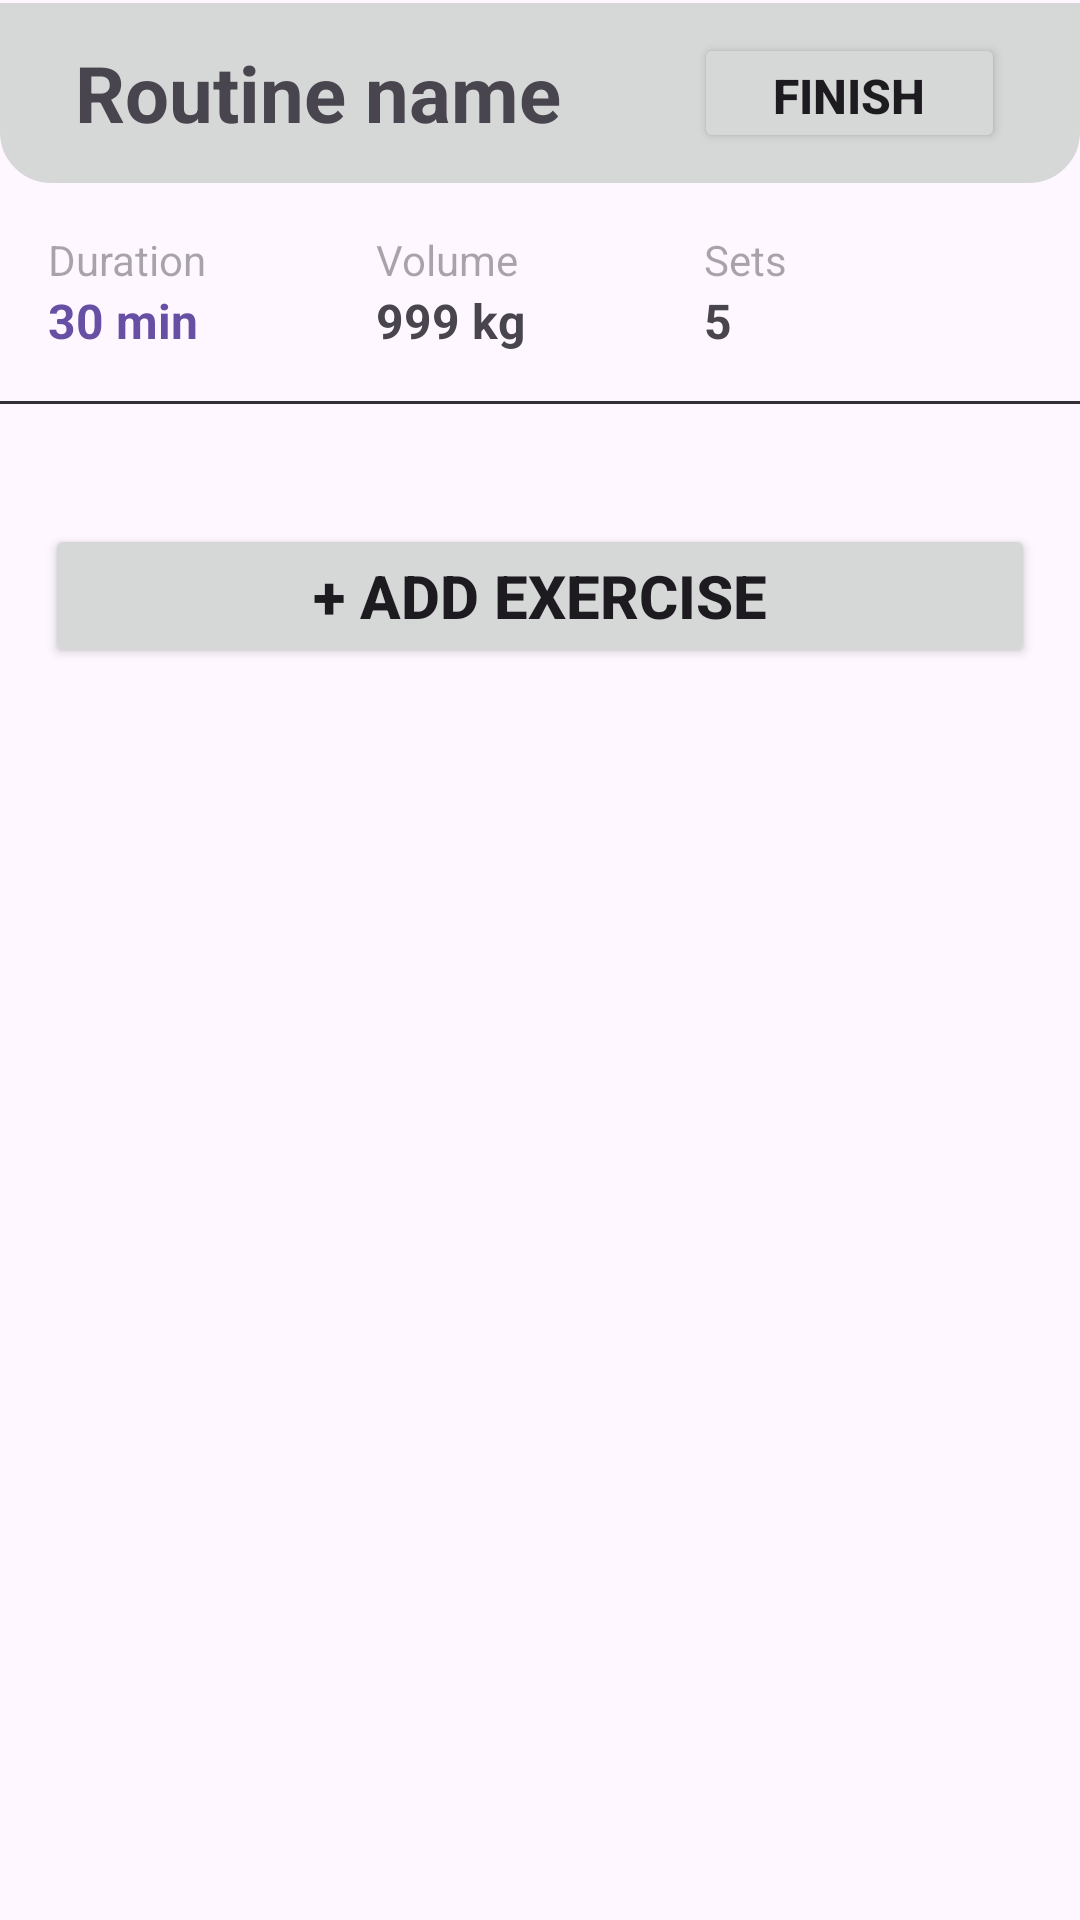

Produce the Android XML layout that renders to this screen, including the resource entries it uses.
<!-- AndroidManifest.xml: application theme Theme.GymLog -->
<!-- res/layout/activity_workout.xml -->
<?xml version="1.0" encoding="utf-8"?>
<androidx.constraintlayout.widget.ConstraintLayout xmlns:android="http://schemas.android.com/apk/res/android"
    xmlns:app="http://schemas.android.com/apk/res-auto"
    xmlns:tools="http://schemas.android.com/tools"
    android:id="@+id/main"
    android:layout_width="match_parent"
    android:layout_height="match_parent"
    tools:context=".activities.WorkoutActivity">

    <LinearLayout
        android:id="@+id/linearLayout"
        android:layout_width="match_parent"
        android:layout_height="60dp"
        android:layout_marginTop="1dp"
        android:background="@drawable/up_menu_background"
        android:gravity="center_vertical"
        android:orientation="horizontal"
        app:layout_constraintBottom_toBottomOf="parent"
        app:layout_constraintEnd_toEndOf="parent"
        app:layout_constraintStart_toStartOf="parent"
        app:layout_constraintTop_toTopOf="parent"
        app:layout_constraintVertical_bias="0.0">

        <TextView
            android:id="@+id/excercises_title"
            android:layout_width="150dp"
            android:layout_height="50dp"
            android:layout_marginLeft="25dp"
            android:layout_weight="1"
            android:autoSizeMaxTextSize="26sp"
            android:autoSizeMinTextSize="8sp"
            android:autoSizeTextType="uniform"
            android:gravity="center_vertical"
            android:text="Routine name"
            android:textAlignment="textStart"
            android:textSize="24sp"
            android:textStyle="bold"
            tools:ignore="RtlCompat" />

        <Space
            android:layout_width="wrap_content"
            android:layout_height="wrap_content"
            android:layout_weight="1" />

        <Button
            android:id="@+id/finish_button"
            android:layout_width="wrap_content"
            android:layout_height="40dp"
            android:layout_marginLeft="25dp"
            android:layout_marginRight="25dp"
            android:layout_weight="1"
            android:text="Finish"
            android:textSize="16sp"
            android:textStyle="bold"
            app:cornerRadius="5dp" />

    </LinearLayout>

    <androidx.core.widget.NestedScrollView
        android:layout_width="match_parent"
        android:layout_height="0dp"
        android:fillViewport="true"
        app:layout_constraintBottom_toBottomOf="parent"
        app:layout_constraintEnd_toEndOf="parent"
        app:layout_constraintStart_toStartOf="parent"
        app:layout_constraintTop_toBottomOf="@+id/linearLayout">

        <LinearLayout
            android:layout_width="match_parent"
            android:layout_height="wrap_content"
            android:orientation="vertical">

            <LinearLayout
                android:layout_width="match_parent"
                android:layout_height="wrap_content"
                android:orientation="horizontal"
                android:padding="16dp">

                <LinearLayout
                    android:layout_width="0dp"
                    android:layout_height="wrap_content"
                    android:layout_weight="1"
                    android:orientation="vertical">

                    <TextView
                        android:layout_width="wrap_content"
                        android:layout_height="wrap_content"
                        android:text="Duration"
                        android:textColor="?android:attr/textColorHint"
                        android:textSize="14sp" />

                    <TextView
                        android:layout_width="wrap_content"
                        android:layout_height="wrap_content"
                        android:text="30 min"
                        android:textColor="?android:attr/textColorLink"
                        android:textSize="16sp"
                        android:textStyle="bold" />
                </LinearLayout>

                <LinearLayout
                    android:layout_width="0dp"
                    android:layout_height="wrap_content"
                    android:layout_weight="1"
                    android:orientation="vertical">

                    <TextView
                        android:layout_width="wrap_content"
                        android:layout_height="wrap_content"
                        android:text="Volume"
                        android:textColor="?android:attr/textColorHint"
                        android:textSize="14sp" />

                    <TextView
                        android:layout_width="wrap_content"
                        android:layout_height="wrap_content"
                        android:text="999 kg"
                        android:textSize="16sp"
                        android:textStyle="bold" />
                </LinearLayout>

                <LinearLayout
                    android:layout_width="0dp"
                    android:layout_height="wrap_content"
                    android:layout_weight="1"
                    android:orientation="vertical">

                    <TextView
                        android:layout_width="wrap_content"
                        android:layout_height="wrap_content"
                        android:text="Sets"
                        android:textColor="?android:attr/textColorHint"
                        android:textSize="14sp" />

                    <TextView
                        android:layout_width="wrap_content"
                        android:layout_height="wrap_content"
                        android:text="5"
                        android:textSize="16sp"
                        android:textStyle="bold" />
                </LinearLayout>
            </LinearLayout>

            <ImageView
                android:layout_width="match_parent"
                android:layout_height="1dp"
                android:background="?attr/colorSurfaceInverse"
                app:layout_constraintBottom_toBottomOf="parent"
                app:layout_constraintEnd_toEndOf="parent"
                app:layout_constraintStart_toStartOf="parent"
                app:layout_constraintTop_toTopOf="parent"
                app:layout_constraintVertical_bias="1.0" />

            <LinearLayout
                android:id="@+id/linearLayout2"
                android:layout_width="match_parent"
                android:layout_height="wrap_content"
                android:layout_marginTop="15dp"
                android:orientation="vertical"
                tools:ignore="NotSibling">

                <androidx.recyclerview.widget.RecyclerView
                    android:id="@+id/exertcises_recycler_view"
                    android:layout_width="match_parent"
                    android:layout_height="0dp"
                    android:layout_marginLeft="5dp"
                    android:layout_marginTop="5dp"
                    android:layout_marginRight="5dp"
                    android:layout_marginBottom="5dp"
                    android:visibility="visible" />

                <Button
                    android:id="@+id/add_exercise_button"
                    android:layout_width="match_parent"
                    android:layout_height="wrap_content"
                    android:layout_marginStart="15dp"
                    android:layout_marginTop="15dp"
                    android:layout_marginEnd="15dp"
                    android:text="+ Add Exercise"
                    android:textSize="20sp"
                    android:textStyle="bold"
                    app:cornerRadius="5dp" />
            </LinearLayout>

        </LinearLayout>
    </androidx.core.widget.NestedScrollView>

</androidx.constraintlayout.widget.ConstraintLayout>
<!-- resources referenced by this layout -->
<resources>
  <!-- drawable up_menu_background (drawable) -->
  <?xml version="1.0" encoding="utf-8"?>
  <shape xmlns:android="http://schemas.android.com/apk/res/android"
      android:shape="rectangle">
      <corners
          android:bottomRightRadius="16dp"
          android:bottomLeftRadius="16dp" />
      <solid android:color="?attr/colorButtonNormal" />
      <stroke
          android:width="2dp"
          android:color="?attr/colorButtonNormal" />
  
  </shape>
  <style name="Theme.GymLog" parent="Base.Theme.GymLog" />
  <style name="Base.Theme.GymLog" parent="Theme.Material3.DayNight.NoActionBar">
  
  
  
  
  
      </style>
</resources>
